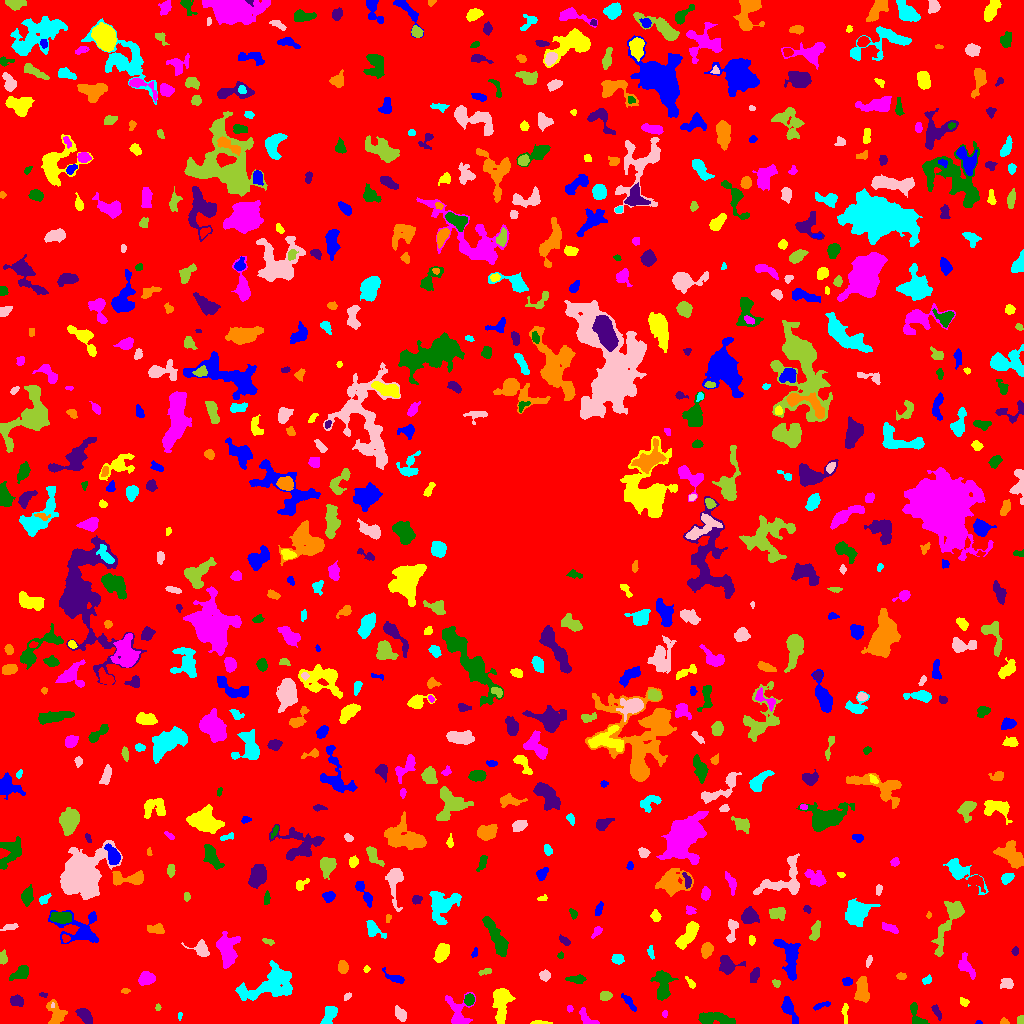

Values plotted in this chart, from the file beside it:
ID, X, Y, A, B, theta, total_flux, mu_max, mu_median, mu_mean, R_fwhm, R_e, R10, R90, x_start, x_end, y_start, y_end, area, greylevel
0, 513.8, 516.5, 306.3, 301.2, -0.6475, 1695204, 14.0, 2.0, 2.219, 68.64, 230, 88.68, 367.1, 0, 1023, 0, 1023, 763965, 2.219
1, 978.9, 0.9149, 1.327, 0.9184, 0.01725, 47.0, 5.0, 2.0, 1.88, 1.596, 1.262, 0.0, 2.185, 975, 982, 0, 3, 25, 7.88
2, 539.3, 0.824, 4.733, 0.8339, -0.01352, 267.0, 9.0, 3.0, 3.926, 2.821, 2.326, 0.7979, 3.868, 530, 552, 0, 3, 68, 8.926
3, 586.2, 5.718, 5.796, 2.561, -0.8422, 472.0, 6.0, 3.0, 3.045, 5.47, 4.029, 1.596, 6.103, 579, 599, 0, 16, 155, 8.045
4, 916, 7.849, 6.829, 2.808, -1.216, 284.0, 4.0, 1.0, 1.519, 5.441, 3.989, 1.493, 6.232, 910, 929, 0, 21, 187, 7.519
5, 937, 11.5, 4.207, 1.443, -1.082, 221.0, 5.0, 2.0, 2.302, 3.742, 3.141, 1.262, 4.652, 931, 941, 3, 19, 96, 8.302
6, 1004, 1.826, 1.747, 1.479, -0.06561, 167.0, 8.0, 3.0, 3.408, 2.585, 1.954, 0.7979, 3.141, 1000, 1009, 0, 6, 49, 9.408
7, 179.7, 8.032, 1.683, 0.9376, 1.5, 63.0, 5.0, 2.0, 1.853, 1.954, 1.596, 0.5642, 2.459, 178, 182, 3, 11, 34, 9.853
8, 400.6, 9.062, 3.343, 1.92, -1.023, 389.0, 10.0, 2.0, 2.72, 2.877, 3.192, 1.128, 5.14, 395, 406, 2, 18, 143, 8.72
9, 1020, 3.588, 2.369, 1.656, 1.455, 114.0, 3.0, 2.0, 1.932, 3.568, 2.523, 0.9772, 3.827, 1017, 1023, 0, 8, 59, 6.932
10, 202.5, 23.57, 9.73, 6.5, 0.9994, 4376, 16.0, 4.0, 4.736, 7.59, 8.176, 3.09, 13.98, 177, 223, 0, 47, 924, 9.736
11, 788.4, 15.3, 6.282, 2.431, -1.133, 1065, 13.0, 3.0, 4.419, 4.37, 4.107, 1.596, 7.269, 781, 798, 0, 27, 241, 9.419
12, 845, 10.71, 5.783, 1.38, -1.547, 219.0, 5.0, 2.0, 2.235, 3.478, 3.192, 1.128, 4.82, 841, 848, 0, 20, 98, 7.235
13, 664.7, 9.608, 1.704, 1.244, 1.388, 74.0, 4.0, 2.0, 1.897, 2.646, 1.784, 0.5642, 2.932, 662, 667, 6, 13, 39, 7.897
14, 714.8, 4.79, 9.873, 2.737, -0.07352, 1000, 6.0, 3.0, 2.941, 7.939, 5.89, 2.326, 9.062, 698, 735, 0, 11, 340, 7.941
15, 84.6, 8.015, 4.534, 2.576, -0.7999, 1210, 11.0, 6.0, 6.368, 5.89, 4.406, 1.784, 6.794, 75, 92, 0, 15, 190, 11.37
16, 56.07, 9.093, 6.288, 3.701, -1.223, 1130, 12.0, 3.0, 4.021, 4.514, 4.82, 1.693, 7.999, 46, 67, 0, 24, 281, 9.021
17, 329.2, 7.931, 5.441, 2.672, 1.098, 855.0, 9.0, 4.0, 4.033, 5.441, 4.549, 1.784, 6.933, 320, 337, 0, 17, 212, 9.033
18, 52.71, 17.82, 1.335, 0.7917, -1.57, 38.0, 4.0, 2.0, 1.81, 1.954, 1.262, 0.0, 2.034, 51, 54, 16, 21, 21, 13.81
19, 157.7, 15.79, 1.641, 1.057, -1.544, 42.0, 3.0, 1.0, 1.135, 2.111, 1.693, 0.5642, 2.585, 155, 161, 13, 20, 37, 8.135
20, 532.4, 24.95, 4.881, 2.868, 0.6202, 812.0, 8.0, 3.0, 3.441, 5.698, 4.478, 1.784, 7.092, 521, 543, 16, 33, 236, 9.441
21, 822.8, 18.43, 5.137, 1.251, 0.2953, 97.0, 3.0, 1.0, 1.066, 2.706, 2.585, 0.9772, 4.334, 813, 830, 13, 22, 91, 7.066
22, 501.6, 22.91, 7.726, 3.918, 1.494, 2337, 15.0, 4.0, 4.962, 5.781, 5.944, 2.257, 10.12, 492, 515, 0, 35, 471, 9.962
23, 570, 14.64, 1.534, 1.274, -0.5332, 67.0, 5.0, 1.5, 1.595, 1.784, 1.693, 0.5642, 2.764, 567, 573, 11, 18, 42, 8.595
24, 469.2, 24.09, 2.507, 2.187, 1.334, 447.0, 10.0, 4.0, 4.101, 3.827, 2.985, 1.128, 4.787, 464, 474, 18, 30, 109, 12.1
25, 16.99, 22.37, 3.374, 2.387, -0.3964, 528.0, 9.0, 4.0, 3.826, 4.146, 3.613, 1.382, 5.67, 10, 23, 17, 29, 138, 8.826
26, 861.8, 32.99, 6.169, 2.934, 1.528, 1443, 11.0, 5.0, 4.875, 6.531, 5.293, 2.111, 8.078, 854, 869, 21, 47, 296, 9.875
27, 270.8, 39.57, 14.34, 7.503, 0.4168, 4918, 12.0, 5.0, 5.182, 11.4, 10.09, 3.949, 15.35, 235, 292, 23, 63, 949, 9.182
28, 347.5, 27.41, 2.151, 1.273, 0.5952, 74.0, 3.0, 2.0, 1.451, 2.877, 2.185, 0.7979, 3.29, 344, 351, 23, 31, 51, 7.451
29, 605.3, 27.42, 2.909, 2.098, 0.1793, 404.0, 8.0, 4.0, 3.776, 4.297, 3.241, 1.262, 4.918, 600, 612, 23, 32, 107, 8.776
30, 103.2, 35, 4.069, 3.064, 1.39, 1000, 11.0, 4.0, 4.329, 4.853, 4.334, 1.693, 7.159, 93, 109, 26, 45, 231, 9.329
31, 628.0, 22.57, 4.872, 1.452, -0.8912, 228.0, 7.0, 1.0, 1.824, 2.585, 2.821, 0.9772, 5.015, 621, 636, 12, 30, 125, 7.824
32, 963.9, 21.68, 2.457, 1.696, -0.4401, 237.0, 7.0, 3.0, 3.386, 3.09, 2.459, 0.9772, 3.989, 960, 969, 17, 26, 70, 8.386
33, 457.8, 10.93, 8.697, 5.668, -1.4, 1272, 9.0, 3.0, 3.339, 5.614, 5.698, 2.111, 9.356, 445, 475, 0, 31, 381, 8.339
34, 662.9, 38.56, 7.723, 3.738, -1.547, 1331, 9.0, 3.0, 3.378, 6.024, 5.944, 2.326, 9.525, 650, 678, 23, 53, 394, 8.378
35, 43.23, 28.79, 2.096, 0.9815, -0.09533, 75.0, 4.0, 2.0, 1.923, 2.764, 1.871, 0.5642, 2.821, 39, 47, 26, 31, 39, 7.923
36, 125.1, 32.31, 2.148, 1.31, 0.03345, 105.0, 5.0, 2.0, 2.333, 2.326, 2.111, 0.7979, 3.241, 121, 130, 30, 35, 45, 7.333
37, 242.7, 32.07, 1.735, 1.095, -1.154, 68.0, 5.0, 1.0, 1.659, 1.954, 1.596, 0.5642, 2.646, 240, 245, 27, 36, 41, 13.66
38, 1007, 39.93, 3.045, 2.524, -0.1608, 478.0, 9.0, 3.5, 3.734, 3.742, 3.432, 1.262, 5.47, 1000, 1013, 35, 45, 128, 8.734
39, 776.3, 40.21, 2.034, 1.707, -0.7942, 153.0, 6.0, 2.0, 2.593, 2.985, 2.326, 0.7979, 3.7, 772, 780, 36, 44, 59, 8.593
40, 429.2, 44.2, 1.903, 1.02, 1.529, 99.0, 6.0, 3.0, 2.829, 2.523, 1.784, 0.5642, 2.764, 427, 431, 40, 48, 35, 8.829
41, 846.9, 41.8, 2.243, 2.037, -0.03599, 172.0, 5.0, 2.0, 2.15, 3.038, 2.706, 0.9772, 4.26, 842, 852, 38, 46, 80, 9.15
42, 690.5, 40.72, 3.861, 1.461, -0.9257, 159.0, 4.0, 2.0, 2.178, 4.26, 2.764, 0.9772, 4.222, 685, 695, 35, 47, 73, 8.178
43, 146.1, 44.61, 3.904, 2.761, 0.2353, 545.0, 6.0, 3.0, 2.753, 5.89, 4.222, 1.693, 6.358, 138, 155, 38, 52, 198, 8.753
44, 576.9, 44.17, 4.445, 1.894, -0.02068, 408.0, 6.0, 3.0, 3.022, 4.951, 3.568, 1.382, 5.642, 565, 586, 40, 49, 135, 8.022
45, 754.6, 48.36, 3.879, 2.142, 1.128, 258.0, 4.0, 2.0, 2.048, 5.323, 3.613, 1.382, 5.585, 750, 759, 41, 56, 126, 7.048
46, 901, 47.54, 2.185, 1.426, 0.05753, 107.0, 4.0, 1.0, 1.621, 3.141, 2.185, 0.7979, 3.568, 896, 906, 44, 51, 66, 8.621
47, 926.9, 43.38, 2.611, 1.794, 0.6484, 169.0, 4.0, 2.0, 2.38, 4.184, 2.764, 1.128, 4.146, 922, 931, 39, 49, 71, 7.38
48, 544.5, 47.94, 2.463, 2.323, -0.6701, 352.0, 8.0, 3.0, 3.321, 3.7, 2.985, 1.128, 4.886, 539, 550, 42, 54, 106, 8.321
49, 486.1, 52.04, 2.953, 1.381, 0.2311, 71.0, 2.0, 1.0, 0.9595, 4.107, 2.326, 0.9772, 3.785, 478, 491, 48, 55, 74, 6.959
50, 307.5, 55.06, 3.889, 1.427, 1.568, 289.0, 7.0, 2.0, 2.558, 3.385, 3.038, 1.128, 4.754, 304, 312, 45, 63, 113, 8.558
51, 396.5, 44.83, 4.782, 1.802, -0.413, 236.0, 5.0, 1.0, 1.65, 3.742, 3.09, 1.262, 4.886, 382, 404, 40, 56, 143, 7.65
52, 366.3, 54.47, 1.685, 1.414, 1.236, 92.0, 5.0, 2.0, 2.244, 2.185, 1.871, 0.5642, 3.038, 363, 370, 51, 58, 41, 8.244
53, 227.1, 73.79, 8.184, 4.512, -1.455, 1996, 11.0, 4.0, 3.883, 6.333, 6.91, 2.706, 10.97, 216, 240, 55, 92, 514, 8.883
54, 21.31, 51.05, 4.086, 2.508, 0.5517, 490.0, 8.0, 2.0, 2.414, 4.297, 3.613, 1.382, 5.971, 9, 28, 43, 58, 203, 8.414
55, 726.9, 58.18, 4.533, 3.805, -0.8283, 1289, 14.0, 4.0, 4.846, 5.232, 4.583, 1.784, 7.485, 719, 745, 49, 68, 266, 9.846
56, 342.8, 56.2, 2.815, 2.16, -1.498, 356.0, 8.0, 2.0, 2.848, 3.785, 3.09, 1.128, 5.015, 338, 348, 50, 63, 125, 8.848
57, 617.4, 64.57, 2.527, 2.119, -0.1021, 353.0, 8.0, 3.0, 3.124, 3.827, 2.932, 1.128, 4.754, 611, 624, 59, 69, 113, 9.124
58, 868.7, 62.32, 3.044, 1.285, 1.235, 154.0, 5.0, 2.0, 2.484, 2.985, 2.523, 0.9772, 3.868, 866, 872, 56, 68, 62, 7.484
59, 2.973, 65.35, 3.352, 1.792, -1.529, 292.0, 6.0, 3.0, 3.106, 4.37, 3.09, 1.128, 4.72, 0, 7, 59, 74, 94, 8.106
... 707 more rows
